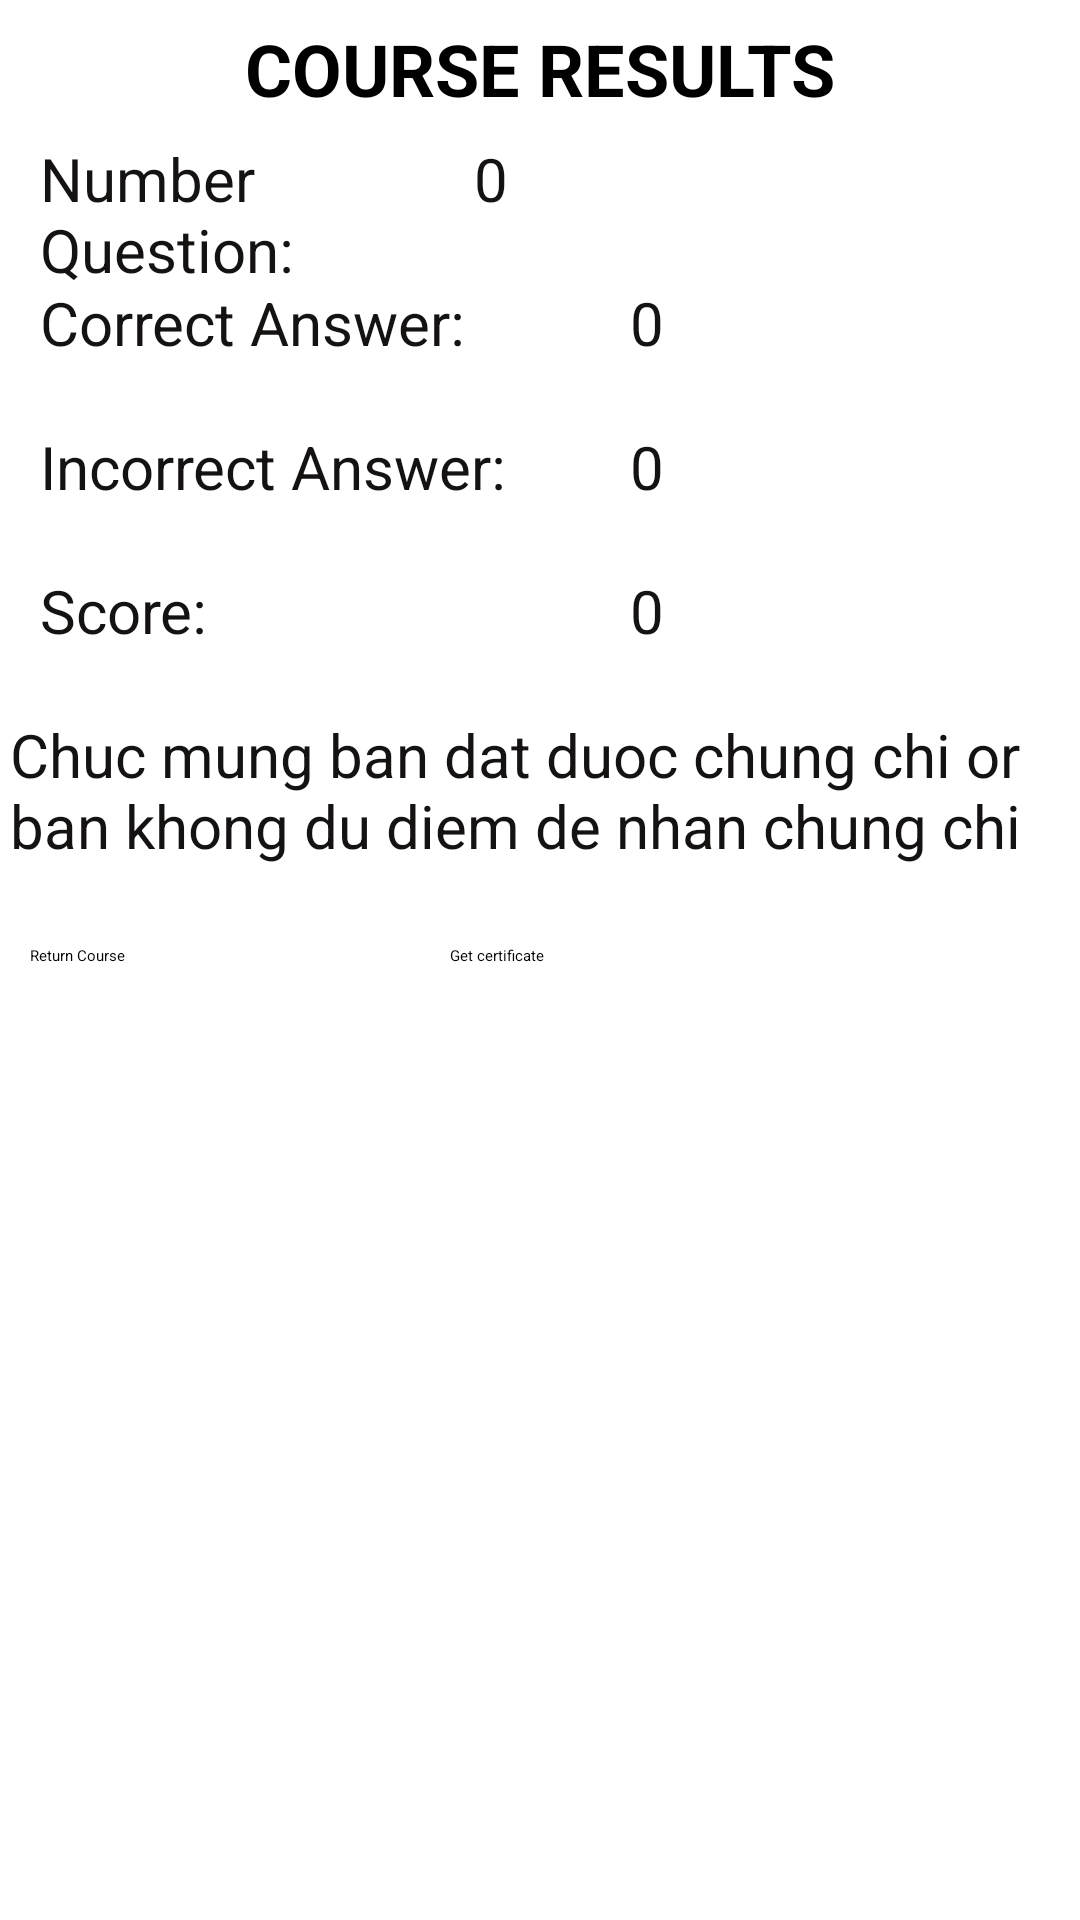

Produce the Android XML layout that renders to this screen, including the resource entries it uses.
<!-- AndroidManifest.xml: application theme Theme.StudyApplication -->
<!-- res/layout/activity_grade_assignment.xml -->
<?xml version="1.0" encoding="utf-8"?>
<LinearLayout xmlns:android="http://schemas.android.com/apk/res/android"
    xmlns:app="http://schemas.android.com/apk/res-auto"
    xmlns:tools="http://schemas.android.com/tools"
    android:layout_width="match_parent"
    android:layout_height="match_parent"
    android:orientation="vertical"
    tools:context=".GradeAssignment"
    >

    <ImageView
        android:id="@+id/imageView2"
        android:layout_width="match_parent"
        android:layout_height="wrap_content"
        android:layout_alignParentEnd="true"
        android:scaleX="1"
        android:src="@drawable/logo2" />

    <TextView
        android:id="@+id/textView7"
        android:layout_width="match_parent"
        android:layout_height="46dp"
        android:gravity="center"
        android:text="COURSE RESULTS"
        android:textSize="24sp"
        android:textStyle="bold" />

    <LinearLayout
        android:layout_width="match_parent"
        android:layout_height="wrap_content"
        android:orientation="horizontal"
        android:paddingLeft="10dp"
        tools:layout_gravity="left">

        <TextView
            android:id="@+id/textView19"
            android:layout_width="146dp"
            android:layout_height="48dp"
            android:layout_gravity="left"
            android:layout_weight="1"
            android:paddingLeft="10px"
            android:text="Number Question:"
            android:textColor="#FA100D0D"
            android:textColorHint="#F60606"
            android:textSize="20sp" />

        <TextView
            android:id="@+id/textViewTotalQuestion"
            android:layout_width="202dp"
            android:layout_height="48dp"
            android:text="0"
            android:textColor="#FA100D0D"
            android:textColorHint="#F60606"
            android:textSize="20sp" />

    </LinearLayout>

    <LinearLayout
        android:layout_width="match_parent"
        android:layout_height="wrap_content"
        android:orientation="horizontal"
        android:paddingLeft="10dp">

        <TextView
            android:id="@+id/textView11"
            android:layout_width="200dp"
            android:layout_height="48dp"
            android:paddingLeft="10px"
            android:text="Correct Answer:"
            android:textColor="#FA100D0D"
            android:textSize="20sp" />

        <TextView
            android:id="@+id/textViewCorrectAnswer"
            android:layout_width="200dp"
            android:layout_height="48dp"
            android:layout_weight="1"
            android:text="0"
            android:textColor="#FA100D0D"
            android:textColorHint="#F60606"
            android:textSize="20sp" />

    </LinearLayout>

    <LinearLayout
        android:layout_width="match_parent"
        android:layout_height="wrap_content"
        android:orientation="horizontal"
        android:paddingLeft="10dp">

        <TextView
            android:id="@+id/textView12"
            android:layout_width="200dp"
            android:layout_height="48dp"
            android:paddingLeft="10px"
            android:text="Incorrect Answer: "
            android:textColor="#FA100D0D"
            android:textSize="20sp" />

        <TextView
            android:id="@+id/textViewWrongAnswer"
            android:layout_width="209dp"
            android:layout_height="48dp"
            android:layout_weight="1"
            android:text="0"
            android:textColor="#FA100D0D"
            android:textColorHint="#F60606"
            android:textSize="20sp" />
    </LinearLayout>

    <LinearLayout
        android:layout_width="match_parent"
        android:layout_height="wrap_content"
        android:orientation="horizontal"
        android:paddingLeft="10dp">

        <TextView
            android:id="@+id/textView15"
            android:layout_width="200dp"
            android:layout_height="48dp"
            android:paddingLeft="10px"
            android:text="Score: "
            android:textColor="#FA100D0D"
            android:textSize="20sp" />

        <TextView
            android:id="@+id/textViewPercentScore"
            android:layout_width="229dp"
            android:layout_height="48dp"
            android:layout_weight="1"
            android:text="0"
            android:textColor="#FA100D0D"
            android:textColorHint="#F60606"
            android:textSize="20sp" />
    </LinearLayout>

    <LinearLayout
        android:layout_width="match_parent"
        android:layout_height="wrap_content"
        android:orientation="horizontal">

        <TextView
            android:id="@+id/textViewResultMessage"
            android:layout_width="match_parent"
            android:layout_height="67dp"
            android:paddingLeft="10px"
            android:text="Chuc mung ban dat duoc chung chi or ban khong du diem de nhan chung chi"
            android:textColor="#FA100D0D"
            android:textSize="20sp" />
    </LinearLayout>

    <LinearLayout
        android:layout_width="match_parent"
        android:layout_height="wrap_content"
        android:gravity="center|top"
        android:orientation="horizontal">

        <androidx.appcompat.widget.AppCompatButton
            android:id="@+id/btn_returnToQuiz"
            android:layout_width="200dp"
            android:layout_height="wrap_content"
            android:layout_margin="10dp"
            android:layout_marginTop="10dp"
            android:layout_weight="1"
            android:text="Return Course" />

        <androidx.appcompat.widget.AppCompatButton
            android:id="@+id/btn_getCertificate"
            android:layout_width="200dp"
            android:layout_height="wrap_content"
            android:layout_margin="10dp"
            android:layout_marginTop="10dp"
            android:text="Get certificate" />
    </LinearLayout>

</LinearLayout>
<!-- resources referenced by this layout -->
<resources>
  <style name="Theme.StudyApplication" parent="Base.Theme.StudyApplication">
          
          <item name="android:navigationBarColor">@android:color/transparent</item>
          <item name="android:statusBarColor">@android:color/transparent</item>
          <item name="android:windowLightStatusBar">?attr/isLightTheme</item>
      </style>
</resources>
